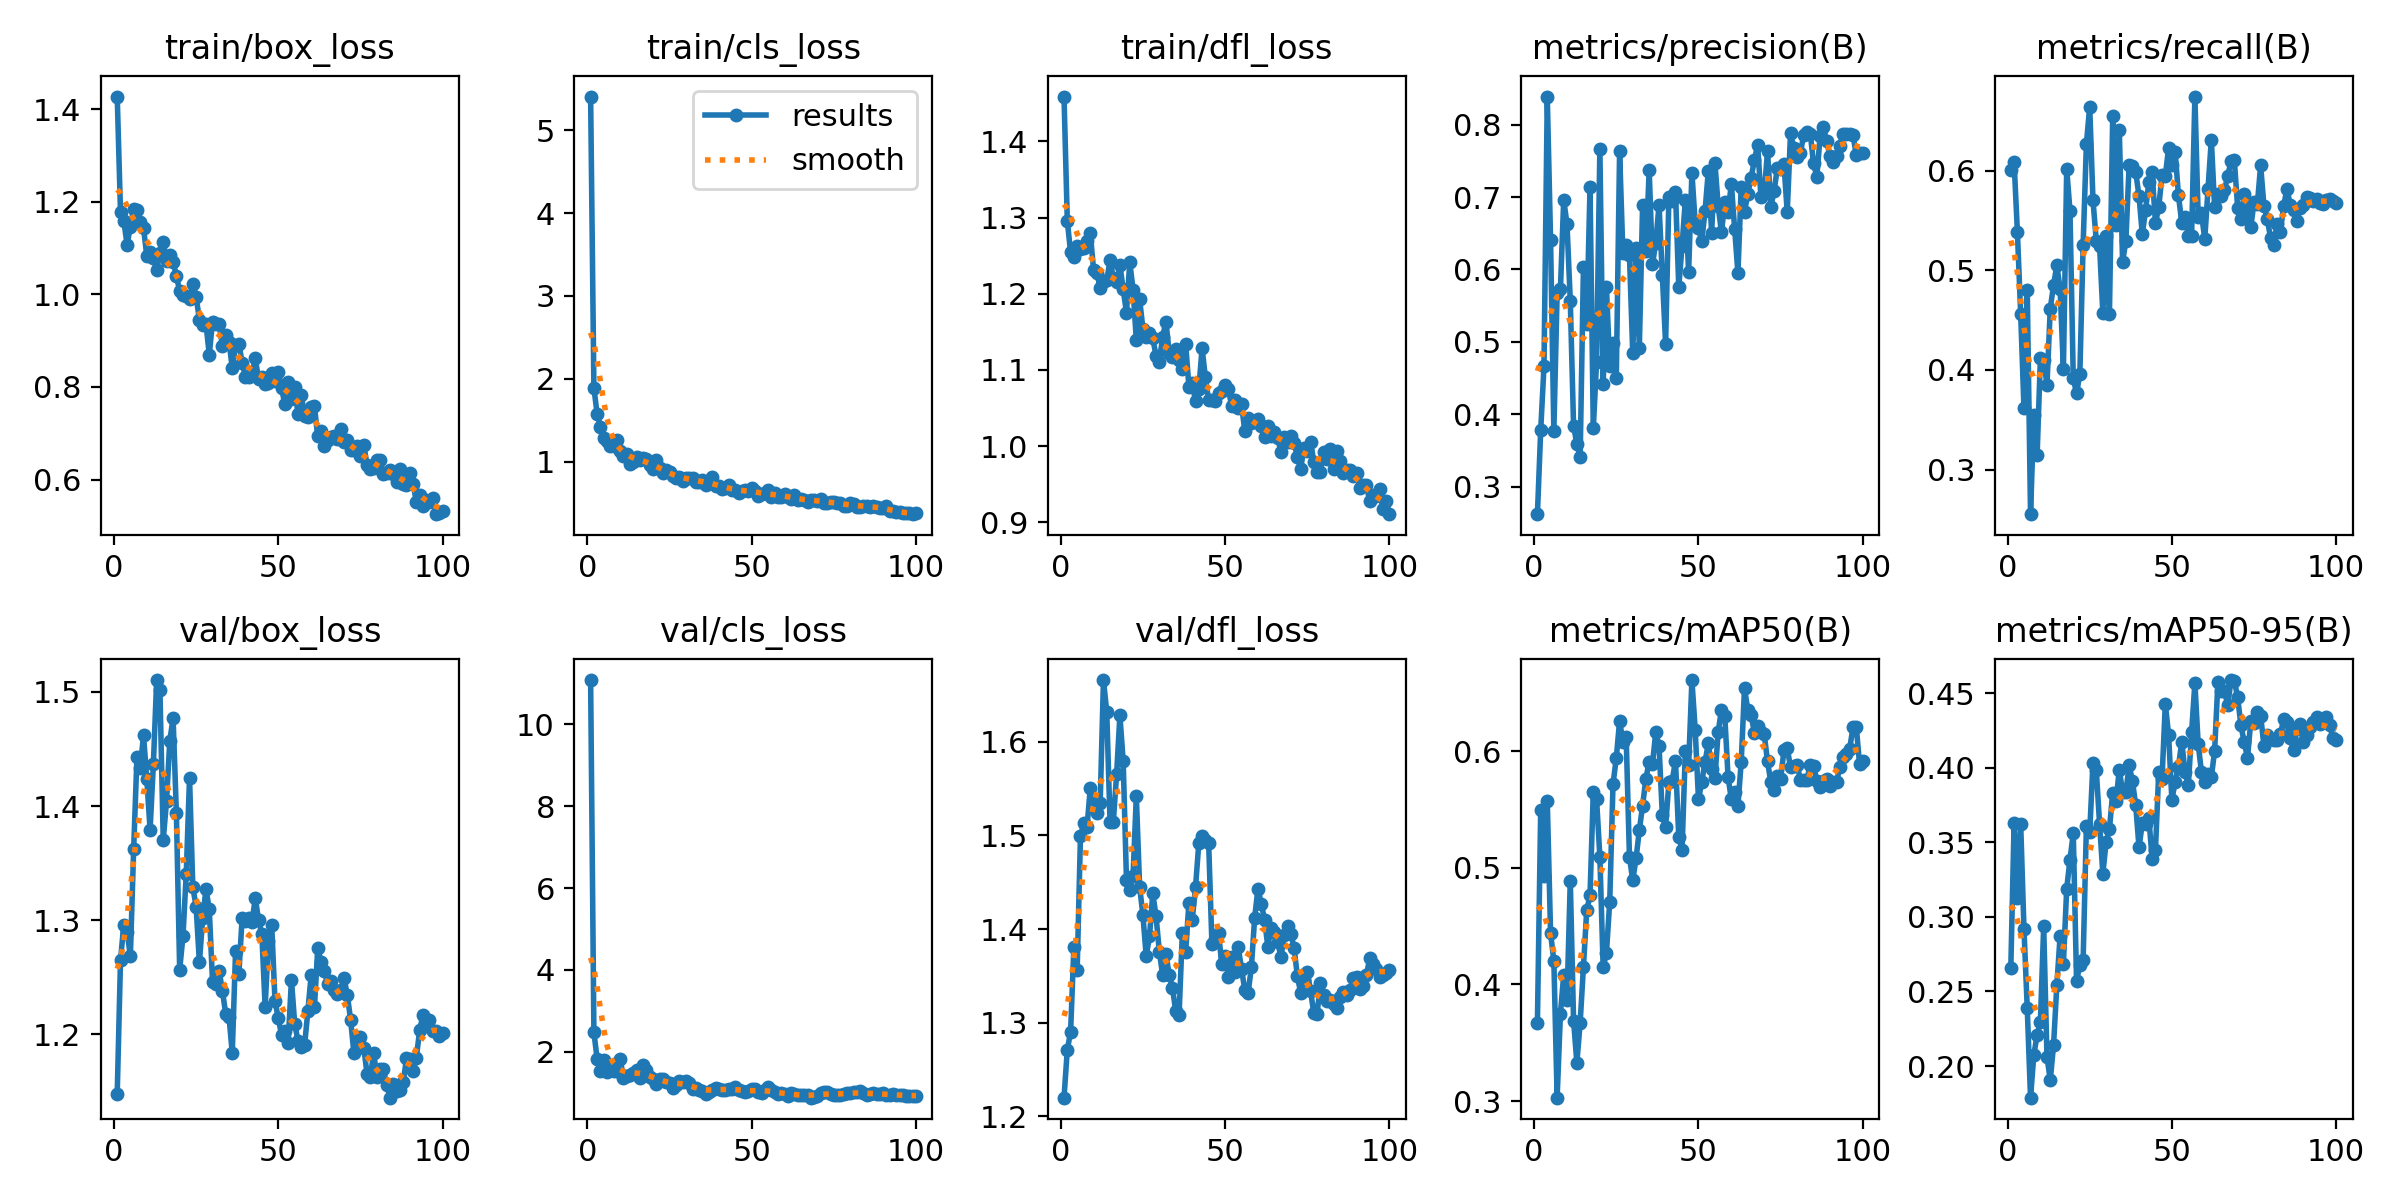

The file beside this chart, header and first rows:
epoch, time, train/box_loss, train/cls_loss, train/dfl_loss, metrics/precision(B), metrics/recall(B), metrics/mAP50(B), metrics/mAP50-95(B), val/box_loss, val/cls_loss, val/dfl_loss, lr/pg0, lr/pg1, lr/pg2
1, 7.151, 1.427, 5.407, 1.459, 0.262, 0.6008, 0.3673, 0.2657, 1.148, 11.08, 1.22, 0.00011, 0.00011, 0.00011
2, 12.62, 1.177, 1.888, 1.295, 0.3779, 0.6089, 0.5494, 0.3632, 1.265, 2.472, 1.271, 0.0002277, 0.0002277, 0.0002277
3, 16.87, 1.159, 1.571, 1.255, 0.4664, 0.5387, 0.4933, 0.3127, 1.296, 1.814, 1.29, 0.0003431, 0.0003431, 0.0003431
4, 21.09, 1.107, 1.419, 1.249, 0.8389, 0.4565, 0.5573, 0.3625, 1.29, 1.522, 1.381, 0.000456, 0.000456, 0.000456
5, 26.32, 1.146, 1.285, 1.263, 0.641, 0.3619, 0.4441, 0.292, 1.269, 1.795, 1.356, 0.0005666, 0.0005666, 0.0005666
6, 30.39, 1.184, 1.246, 1.259, 0.3765, 0.48, 0.4202, 0.2387, 1.362, 1.506, 1.499, 0.0006749, 0.0006749, 0.0006749
7, 34.48, 1.181, 1.193, 1.26, 0.5675, 0.2551, 0.303, 0.1788, 1.443, 1.635, 1.513, 0.0007807, 0.0007807, 0.0007807
8, 39.68, 1.156, 1.192, 1.27, 0.5727, 0.3548, 0.375, 0.2075, 1.433, 1.525, 1.509, 0.0008842, 0.0008842, 0.0008842
9, 43.88, 1.143, 1.259, 1.279, 0.6965, 0.3141, 0.4084, 0.2208, 1.462, 1.527, 1.551, 0.0009208, 0.0009208, 0.0009208
10, 47.86, 1.083, 1.123, 1.231, 0.6625, 0.4119, 0.3865, 0.2297, 1.424, 1.816, 1.539, 0.0009109, 0.0009109, 0.0009109
11, 52.95, 1.091, 1.072, 1.228, 0.5566, 0.4103, 0.489, 0.2936, 1.379, 1.363, 1.524, 0.000901, 0.000901, 0.000901
12, 57.67, 1.077, 1.092, 1.207, 0.384, 0.3851, 0.3689, 0.2063, 1.437, 1.406, 1.535, 0.0008911, 0.0008911, 0.0008911
13, 61.86, 1.053, 0.9714, 1.216, 0.3589, 0.4617, 0.333, 0.1906, 1.51, 1.428, 1.666, 0.0008812, 0.0008812, 0.0008812
14, 66.65, 1.09, 0.9966, 1.217, 0.3404, 0.4851, 0.3671, 0.2141, 1.501, 1.469, 1.632, 0.0008713, 0.0008713, 0.0008713
15, 71.43, 1.113, 1.057, 1.244, 0.6032, 0.5049, 0.4152, 0.2542, 1.37, 1.554, 1.514, 0.0008614, 0.0008614, 0.0008614
16, 75.53, 1.073, 1.021, 1.221, 0.5243, 0.4813, 0.4636, 0.2874, 1.404, 1.361, 1.515, 0.0008515, 0.0008515, 0.0008515
17, 80.24, 1.084, 1.045, 1.216, 0.7133, 0.4008, 0.4766, 0.2686, 1.457, 1.667, 1.565, 0.0008416, 0.0008416, 0.0008416
18, 85.1, 1.07, 1.034, 1.238, 0.3805, 0.6022, 0.5649, 0.3189, 1.477, 1.563, 1.628, 0.0008317, 0.0008317, 0.0008317
19, 89.22, 1.039, 0.9623, 1.206, 0.4725, 0.5596, 0.5586, 0.3383, 1.394, 1.385, 1.579, 0.0008218, 0.0008218, 0.0008218
20, 93.42, 1.007, 0.9067, 1.175, 0.767, 0.3914, 0.5093, 0.3561, 1.257, 1.322, 1.453, 0.0008119, 0.0008119, 0.0008119
21, 98.76, 0.9984, 1.015, 1.242, 0.4413, 0.3765, 0.4147, 0.2572, 1.286, 1.203, 1.442, 0.000802, 0.000802, 0.000802
22, 103, 0.9972, 0.9205, 1.206, 0.5755, 0.3959, 0.4274, 0.2677, 1.341, 1.33, 1.457, 0.0007921, 0.0007921, 0.0007921
23, 107.1, 0.9896, 0.8629, 1.139, 0.4662, 0.5259, 0.4709, 0.2712, 1.425, 1.343, 1.542, 0.0007822, 0.0007822, 0.0007822
24, 112.6, 1.022, 0.8947, 1.193, 0.499, 0.6273, 0.5718, 0.3611, 1.329, 1.267, 1.445, 0.0007723, 0.0007723, 0.0007723
25, 117, 0.9948, 0.8724, 1.154, 0.4506, 0.6644, 0.5941, 0.3567, 1.312, 1.236, 1.415, 0.0007624, 0.0007624, 0.0007624
26, 121, 0.9454, 0.8308, 1.143, 0.7631, 0.5702, 0.6259, 0.4034, 1.263, 1.109, 1.371, 0.0007525, 0.0007525, 0.0007525
27, 126.6, 0.9341, 0.8035, 1.149, 0.6226, 0.5299, 0.6082, 0.3984, 1.302, 1.189, 1.392, 0.0007426, 0.0007426, 0.0007426
28, 130.8, 0.9361, 0.8177, 1.141, 0.6338, 0.5246, 0.6119, 0.3625, 1.328, 1.29, 1.438, 0.0007327, 0.0007327, 0.0007327
29, 135.1, 0.87, 0.76, 1.119, 0.6197, 0.4571, 0.5094, 0.3289, 1.31, 1.269, 1.414, 0.0007228, 0.0007228, 0.0007228
30, 140.1, 0.9409, 0.8062, 1.111, 0.4847, 0.5342, 0.4892, 0.3504, 1.246, 1.282, 1.376, 0.0007129, 0.0007129, 0.0007129
31, 144.7, 0.9361, 0.8026, 1.143, 0.6303, 0.4566, 0.508, 0.3589, 1.244, 1.23, 1.351, 0.000703, 0.000703, 0.000703
32, 148.9, 0.936, 0.8038, 1.163, 0.4913, 0.6552, 0.5321, 0.383, 1.256, 1.079, 1.373, 0.0006931, 0.0006931, 0.0006931
33, 153.8, 0.8885, 0.7508, 1.122, 0.6891, 0.5459, 0.5534, 0.3775, 1.238, 1.123, 1.351, 0.0006832, 0.0006832, 0.0006832
34, 158.5, 0.9124, 0.7511, 1.117, 0.6249, 0.6412, 0.5764, 0.3986, 1.218, 1.06, 1.337, 0.0006733, 0.0006733, 0.0006733
35, 162.6, 0.898, 0.7822, 1.128, 0.7373, 0.5085, 0.5911, 0.3838, 1.216, 1.051, 1.312, 0.0006634, 0.0006634, 0.0006634
36, 167.2, 0.8409, 0.7163, 1.113, 0.6072, 0.5296, 0.5889, 0.3835, 1.184, 0.9773, 1.308, 0.0006535, 0.0006535, 0.0006535
37, 172, 0.8897, 0.7367, 1.101, 0.6368, 0.6062, 0.6161, 0.4016, 1.273, 1.02, 1.396, 0.0006436, 0.0006436, 0.0006436
38, 176.2, 0.8933, 0.8135, 1.134, 0.6892, 0.6048, 0.604, 0.391, 1.253, 1.054, 1.375, 0.0006337, 0.0006337, 0.0006337
39, 180.7, 0.8526, 0.7056, 1.078, 0.5918, 0.5985, 0.5455, 0.3749, 1.302, 1.126, 1.428, 0.0006238, 0.0006238, 0.0006238
40, 185.6, 0.8215, 0.7109, 1.083, 0.4973, 0.5748, 0.5351, 0.3466, 1.299, 1.094, 1.41, 0.0006139, 0.0006139, 0.0006139
41, 189.9, 0.8217, 0.67, 1.059, 0.7005, 0.5362, 0.5735, 0.3628, 1.302, 1.061, 1.444, 0.000604, 0.000604, 0.000604
42, 194.2, 0.8286, 0.6761, 1.074, 0.6944, 0.5609, 0.5746, 0.3626, 1.299, 1.059, 1.491, 0.0005941, 0.0005941, 0.0005941
43, 199.3, 0.862, 0.7202, 1.129, 0.7076, 0.5885, 0.5917, 0.3661, 1.319, 1.095, 1.499, 0.0005842, 0.0005842, 0.0005842
44, 203.5, 0.8161, 0.6549, 1.09, 0.5758, 0.5984, 0.5267, 0.3385, 1.3, 1.099, 1.495, 0.0005743, 0.0005743, 0.0005743
45, 207.6, 0.8224, 0.6545, 1.06, 0.6325, 0.5473, 0.5157, 0.3448, 1.288, 1.139, 1.492, 0.0005644, 0.0005644, 0.0005644
46, 212.7, 0.8073, 0.6246, 1.06, 0.696, 0.5638, 0.6001, 0.3971, 1.224, 1.057, 1.384, 0.0005545, 0.0005545, 0.0005545
47, 217.1, 0.8084, 0.6449, 1.059, 0.5966, 0.5954, 0.5878, 0.3924, 1.282, 1.032, 1.389, 0.0005446, 0.0005446, 0.0005446
48, 221.3, 0.8309, 0.6566, 1.07, 0.7338, 0.5952, 0.6609, 0.4428, 1.296, 1.009, 1.396, 0.0005347, 0.0005347, 0.0005347
49, 226.4, 0.8121, 0.6458, 1.072, 0.664, 0.6226, 0.6184, 0.422, 1.229, 1.033, 1.363, 0.0005248, 0.0005248, 0.0005248
50, 231.1, 0.833, 0.6755, 1.08, 0.6569, 0.6062, 0.5586, 0.3784, 1.214, 1.08, 1.372, 0.0005149, 0.0005149, 0.0005149
51, 235.2, 0.7969, 0.6482, 1.075, 0.6399, 0.6189, 0.5735, 0.3907, 1.199, 1.084, 1.349, 0.000505, 0.000505, 0.000505
52, 240.2, 0.7624, 0.5795, 1.053, 0.6808, 0.5752, 0.5911, 0.4007, 1.203, 1.01, 1.37, 0.0004951, 0.0004951, 0.0004951
53, 244.8, 0.8097, 0.6052, 1.06, 0.7365, 0.5478, 0.6066, 0.4174, 1.193, 0.9905, 1.355, 0.0004852, 0.0004852, 0.0004852
54, 249, 0.773, 0.6239, 1.05, 0.6507, 0.5541, 0.5846, 0.3973, 1.248, 1.064, 1.381, 0.0004753, 0.0004753, 0.0004753
55, 253.9, 0.7996, 0.6573, 1.055, 0.7475, 0.5349, 0.5771, 0.3883, 1.209, 1.144, 1.358, 0.0004654, 0.0004654, 0.0004654
56, 258.8, 0.741, 0.5756, 1.019, 0.6871, 0.5347, 0.6168, 0.4239, 1.195, 1.054, 1.335, 0.0004555, 0.0004555, 0.0004555
57, 262.9, 0.7831, 0.6189, 1.037, 0.6513, 0.6746, 0.6356, 0.4568, 1.189, 1.024, 1.332, 0.0004456, 0.0004456, 0.0004456
58, 267.6, 0.7363, 0.5756, 1.03, 0.6926, 0.5535, 0.63, 0.4158, 1.191, 0.9579, 1.359, 0.0004357, 0.0004357, 0.0004357
59, 272.4, 0.7348, 0.5754, 1.033, 0.68, 0.5573, 0.5779, 0.3971, 1.221, 0.9876, 1.412, 0.0004258, 0.0004258, 0.0004258
60, 276.5, 0.7574, 0.6069, 1.036, 0.7181, 0.5313, 0.5586, 0.3905, 1.252, 0.9754, 1.443, 0.0004159, 0.0004159, 0.0004159
... 40 more rows
